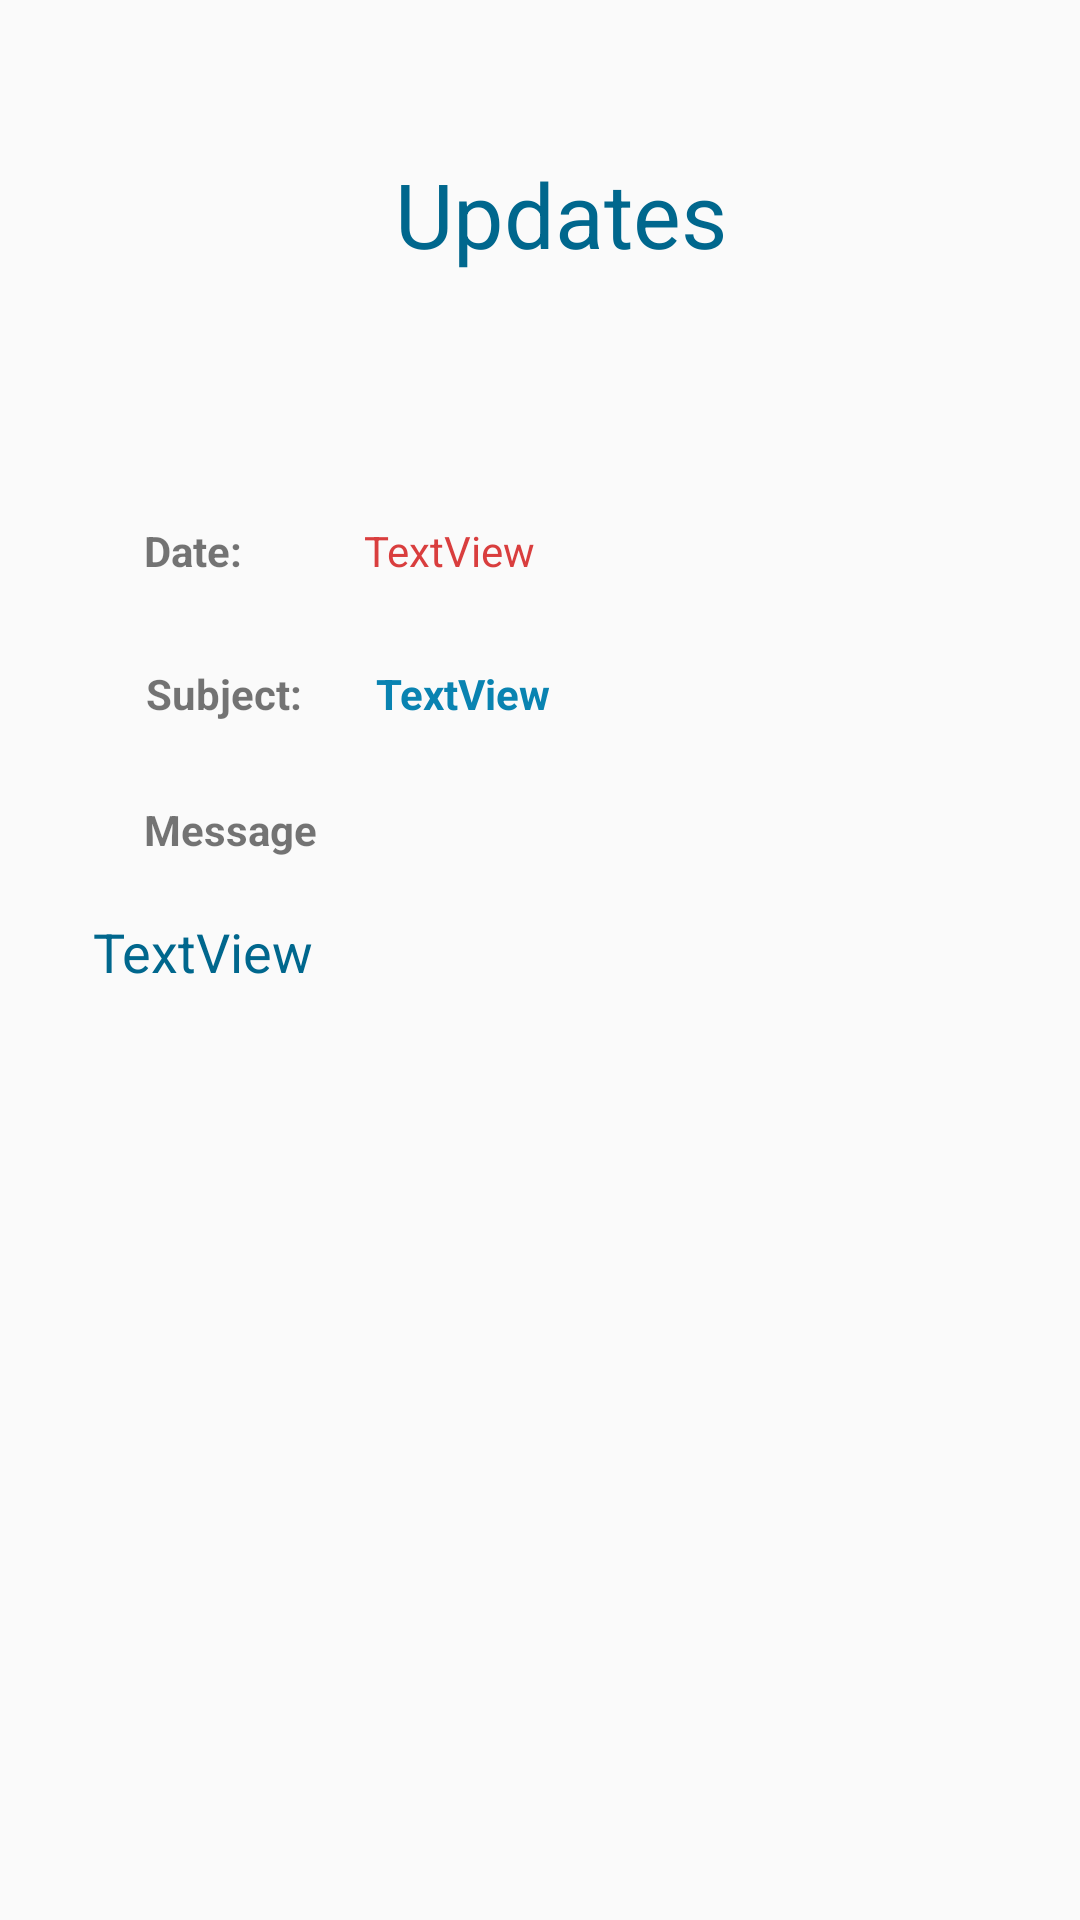

This screen was rendered from an Android layout file. Write that file and the resources it references.
<!-- AndroidManifest.xml: application theme AppTheme -->
<!-- res/layout/activity_main_update_stu.xml -->
<?xml version="1.0" encoding="utf-8"?>
<android.support.constraint.ConstraintLayout xmlns:android="http://schemas.android.com/apk/res/android"
    xmlns:app="http://schemas.android.com/apk/res-auto"
    xmlns:tools="http://schemas.android.com/tools"
    android:layout_width="match_parent"
    android:layout_height="match_parent"
    tools:context=".MainUpdateStu">

    <TextView
        android:id="@+id/textView21"
        android:layout_width="wrap_content"
        android:layout_height="wrap_content"
        android:text="@string/updates"
        android:textColor="@color/colorPrimaryDark"
        android:textSize="30sp"
        app:layout_constraintBottom_toBottomOf="parent"
        app:layout_constraintEnd_toEndOf="parent"
        app:layout_constraintHorizontal_bias="0.528"
        app:layout_constraintStart_toStartOf="parent"
        app:layout_constraintTop_toTopOf="parent"
        app:layout_constraintVertical_bias="0.085" />

    <TextView
        android:id="@+id/textViewDate"
        android:layout_width="wrap_content"
        android:layout_height="wrap_content"
        android:layout_marginStart="8dp"
        android:layout_marginLeft="8dp"
        android:layout_marginTop="16dp"
        android:text="@string/textview"
        android:textColor="@color/colorAccent"
        app:layout_constraintBottom_toBottomOf="parent"
        app:layout_constraintEnd_toEndOf="parent"
        app:layout_constraintHorizontal_bias="0.153"
        app:layout_constraintStart_toEndOf="@+id/textViewD"
        app:layout_constraintTop_toTopOf="parent"
        app:layout_constraintVertical_bias="0.261" />

    <TextView
        android:id="@+id/textViewMessage"
        android:layout_width="299dp"
        android:layout_height="212dp"
        android:layout_marginStart="32dp"
        android:layout_marginLeft="32dp"
        android:layout_marginTop="8dp"
        android:layout_marginEnd="32dp"
        android:layout_marginRight="32dp"
        android:background="@drawable/common_google_signin_btn_icon_light_normal_background"
        android:text="@string/textview"
        android:textColor="@color/colorPrimaryDark"
        android:textSize="18sp"
        app:layout_constraintBottom_toBottomOf="parent"
        app:layout_constraintEnd_toEndOf="parent"
        app:layout_constraintHorizontal_bias="0.395"
        app:layout_constraintStart_toStartOf="parent"
        app:layout_constraintTop_toBottomOf="@+id/textViewM"
        app:layout_constraintVertical_bias="0.081" />

    <TextView
        android:id="@+id/textViewSub"
        android:layout_width="wrap_content"
        android:layout_height="wrap_content"
        android:layout_marginStart="8dp"
        android:layout_marginLeft="8dp"
        android:layout_marginTop="16dp"
        android:text="@string/textview"
        android:textColor="@color/colorPrimary"
        android:textSize="14sp"
        android:textStyle="bold"
        app:layout_constraintBottom_toBottomOf="parent"
        app:layout_constraintEnd_toEndOf="parent"
        app:layout_constraintHorizontal_bias="0.086"
        app:layout_constraintStart_toEndOf="@+id/textViewS"
        app:layout_constraintTop_toTopOf="parent"
        app:layout_constraintVertical_bias="0.34" />

    <TextView
        android:id="@+id/textViewD"
        android:layout_width="wrap_content"
        android:layout_height="wrap_content"
        android:layout_marginStart="32dp"
        android:layout_marginLeft="32dp"
        android:layout_marginTop="16dp"
        android:text="@string/date"
        android:textStyle="bold"
        app:layout_constraintBottom_toBottomOf="parent"
        app:layout_constraintEnd_toEndOf="parent"
        app:layout_constraintHorizontal_bias="0.054"
        app:layout_constraintStart_toStartOf="parent"
        app:layout_constraintTop_toTopOf="parent"
        app:layout_constraintVertical_bias="0.261" />

    <TextView
        android:id="@+id/textViewS"
        android:layout_width="wrap_content"
        android:layout_height="wrap_content"
        android:layout_marginStart="32dp"
        android:layout_marginLeft="32dp"
        android:layout_marginTop="16dp"
        android:text="@string/subject"
        android:textSize="14sp"
        android:textStyle="bold"
        app:layout_constraintBottom_toBottomOf="parent"
        app:layout_constraintEnd_toEndOf="parent"
        app:layout_constraintHorizontal_bias="0.06"
        app:layout_constraintStart_toStartOf="parent"
        app:layout_constraintTop_toTopOf="parent"
        app:layout_constraintVertical_bias="0.34" />

    <TextView
        android:id="@+id/textViewM"
        android:layout_width="wrap_content"
        android:layout_height="wrap_content"
        android:layout_marginStart="32dp"
        android:layout_marginLeft="32dp"
        android:layout_marginTop="16dp"
        android:text="@string/message"
        android:textStyle="bold"
        app:layout_constraintBottom_toBottomOf="parent"
        app:layout_constraintEnd_toEndOf="parent"
        app:layout_constraintHorizontal_bias="0.059"
        app:layout_constraintStart_toStartOf="parent"
        app:layout_constraintTop_toTopOf="parent"
        app:layout_constraintVertical_bias="0.415" />

</android.support.constraint.ConstraintLayout>
<!-- resources referenced by this layout -->
<resources>
  <color name="colorAccent">#D93E3E</color>
  <color name="colorPrimary">#0983B1</color>
  <color name="colorPrimaryDark">#00678D</color>
  <string name="date">Date:</string>
  <string name="message">Message</string>
  <string name="subject">Subject:</string>
  <string name="textview">TextView</string>
  <string name="updates">Updates</string>
  <style name="AppTheme" parent="Theme.AppCompat.Light.DarkActionBar">
          
          <item name="colorPrimary">@color/colorPrimary</item>
          <item name="colorPrimaryDark">@color/colorPrimaryDark</item>
          <item name="colorAccent">@color/colorAccent</item>
      </style>
</resources>
